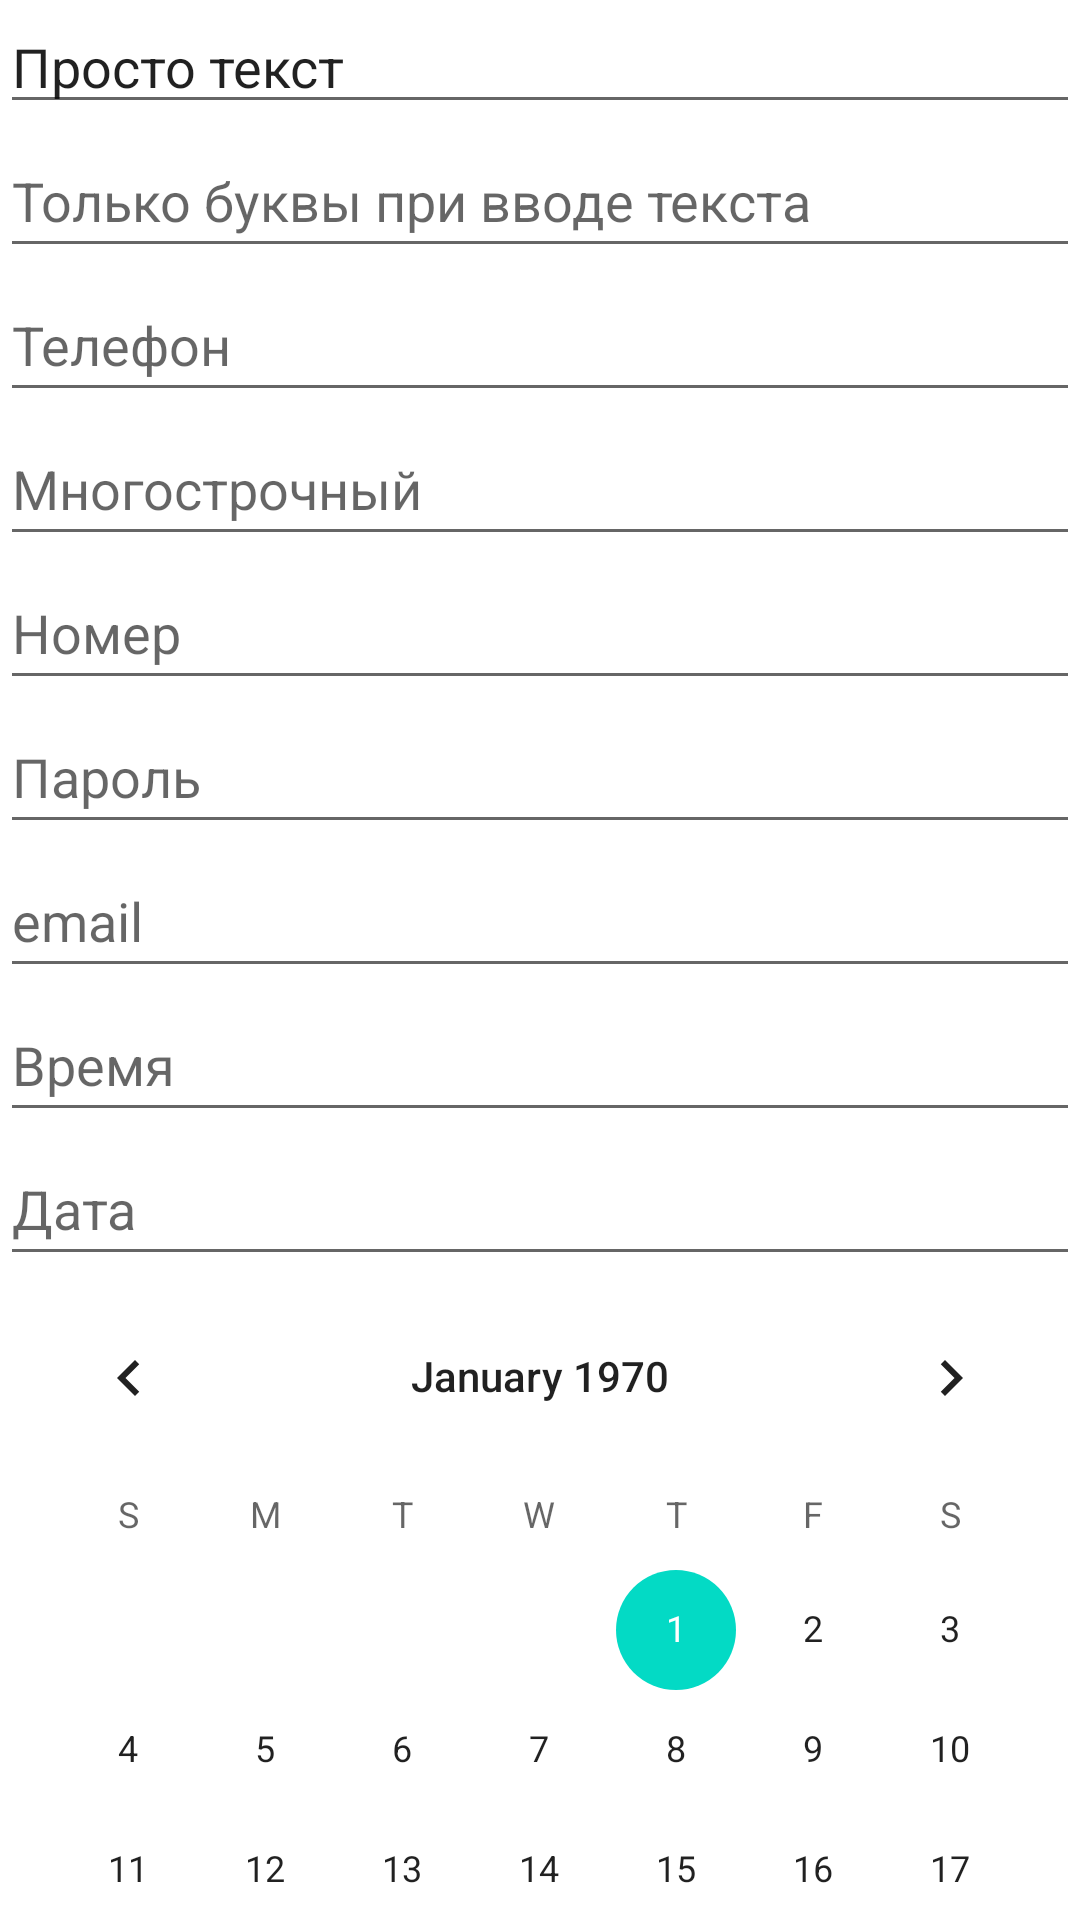

Layout XML and referenced resources for this Android screen:
<!-- AndroidManifest.xml: application theme Theme.GBLessons -->
<!-- res/layout/activity_second.xml -->
<?xml version="1.0" encoding="utf-8"?>
<LinearLayout xmlns:android="http://schemas.android.com/apk/res/android"
    xmlns:tools="http://schemas.android.com/tools"
    android:layout_width="match_parent"
    android:layout_height="match_parent"
    android:orientation="vertical"
    tools:ignore="ExtraText">

    <EditText
        android:id="@+id/editText1"
        android:layout_width="match_parent"
        android:layout_height="wrap_content"
        android:ems="10"
        android:inputType="text"
        android:text="Просто текст" />

    <EditText
        android:id="@+id/editText2"
        android:layout_width="match_parent"
        android:layout_height="wrap_content"
        android:ems="10"
        android:hint="Только буквы при вводе текста"
        android:inputType="textPersonName"
        android:minHeight="48dp" />

    <EditText
        android:id="@+id/editText3"
        android:layout_width="match_parent"
        android:layout_height="wrap_content"
        android:ems="10"
        android:hint="Телефон"
        android:inputType="phone"
        android:minHeight="48dp" />

    <EditText
        android:id="@+id/editText4"
        android:layout_width="match_parent"
        android:layout_height="wrap_content"
        android:ems="10"
        android:hint="Многострочный"
        android:inputType="textMultiLine"
        android:minHeight="48dp" />

    <EditText
        android:id="@+id/editText5"
        android:layout_width="match_parent"
        android:layout_height="wrap_content"
        android:ems="10"
        android:hint="Номер"
        android:inputType="number"
        android:minHeight="48dp" />

    <EditText
        android:id="@+id/editText6"
        android:layout_width="match_parent"
        android:layout_height="wrap_content"
        android:ems="10"
        android:hint="Пароль"
        android:inputType="textPassword"
        android:minHeight="48dp" />

    <EditText
        android:id="@+id/editText7"
        android:layout_width="match_parent"
        android:layout_height="wrap_content"
        android:ems="10"
        android:hint="email"
        android:inputType="textEmailAddress"
        android:minHeight="48dp" />


    <EditText
        android:id="@+id/editText9"
        android:layout_width="match_parent"
        android:layout_height="wrap_content"
        android:ems="10"
        android:hint="Время"
        android:inputType="time"
        android:minHeight="48dp" />

    <EditText
        android:id="@+id/editText10"
        android:layout_width="match_parent"
        android:layout_height="wrap_content"
        android:ems="10"
        android:hint="Дата"
        android:inputType="date"
        android:minHeight="48dp" />

    <CalendarView
        android:id="@+id/calendarView"
        android:layout_width="match_parent"
        android:layout_height="wrap_content" />


</LinearLayout>
<!-- resources referenced by this layout -->
<resources>
  <style name="Theme.GBLessons" parent="Theme.MaterialComponents.DayNight.DarkActionBar">
          
          <item name="colorPrimary">@color/purple_500</item>
          <item name="colorPrimaryVariant">@color/purple_700</item>
          <item name="colorOnPrimary">@color/white</item>
          
          <item name="colorSecondary">@color/teal_200</item>
          <item name="colorSecondaryVariant">@color/teal_700</item>
          <item name="colorOnSecondary">@color/black</item>
          
          <item name="android:statusBarColor" tools:targetApi="l">?attr/colorPrimaryVariant</item>
          
      </style>
  <!-- not gathered from this repository: default colours our renderer supplied (Android Studio template values) -->
  <color name="purple_500">#FF6200EE</color>
  <color name="purple_700">#FF3700B3</color>
  <color name="teal_200">#FF03DAC5</color>
  <color name="teal_700">#FF018786</color>
  <color name="black">#FF000000</color>
  <color name="white">#FFFFFFFF</color>
</resources>
